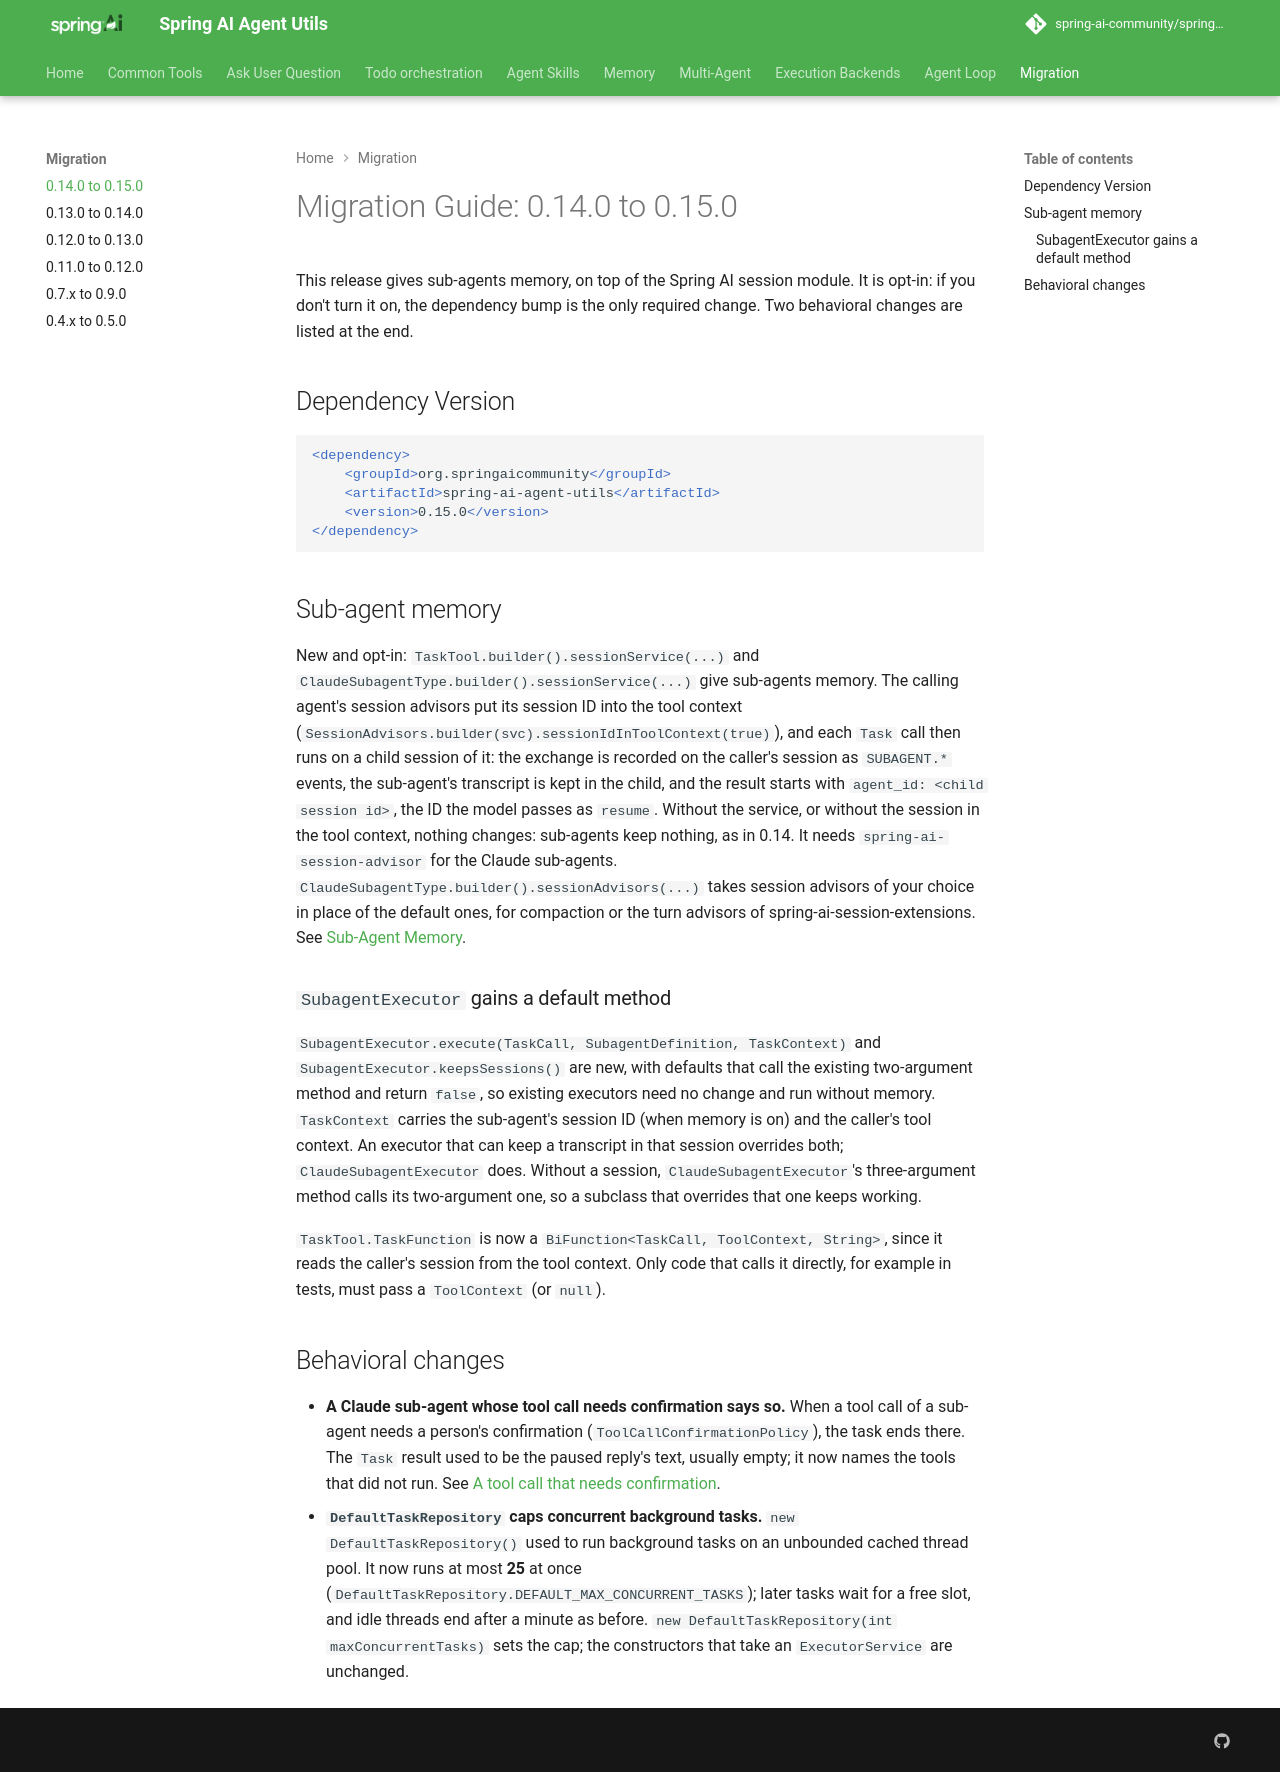

repository: spring-ai-community/spring-ai-agent-utils · page: 0.15.0-SNAPSHOT/tools/migration-0.15/index.html · generator: mkdocs

# Migration Guide: 0.14.0 to 0.15.0

This release gives sub-agents memory, on top of the Spring AI session module. It is opt-in: if you don't turn it on, the dependency bump is the only required change. Two behavioral changes are listed at the end.

## Dependency Version

```xml
<dependency>
    <groupId>org.springaicommunity</groupId>
    <artifactId>spring-ai-agent-utils</artifactId>
    <version>0.15.0</version>
</dependency>
```

## Sub-agent memory

New and opt-in: `TaskTool.builder().sessionService(...)` and `ClaudeSubagentType.builder().sessionService(...)` give sub-agents memory. The calling agent's session advisors put its session ID into the tool context (`SessionAdvisors.builder(svc).sessionIdInToolContext(true)`), and each `Task` call then runs on a child session of it: the exchange is recorded on the caller's session as `SUBAGENT.*` events, the sub-agent's transcript is kept in the child, and the result starts with `agent_id: <child session id>`, the ID the model passes as `resume`. Without the service, or without the session in the tool context, nothing changes: sub-agents keep nothing, as in 0.14. It needs `spring-ai-session-advisor` for the Claude sub-agents. `ClaudeSubagentType.builder().sessionAdvisors(...)` takes session advisors of your choice in place of the default ones, for compaction or the turn advisors of spring-ai-session-extensions. See [Sub-Agent Memory](SubagentMemory.md).

### `SubagentExecutor` gains a default method

`SubagentExecutor.execute(TaskCall, SubagentDefinition, TaskContext)` and `SubagentExecutor.keepsSessions()` are new, with defaults that call the existing two-argument method and return `false`, so existing executors need no change and run without memory. `TaskContext` carries the sub-agent's session ID (when memory is on) and the caller's tool context. An executor that can keep a transcript in that session overrides both; `ClaudeSubagentExecutor` does. Without a session, `ClaudeSubagentExecutor`'s three-argument method calls its two-argument one, so a subclass that overrides that one keeps working.

`TaskTool.TaskFunction` is now a `BiFunction<TaskCall, ToolContext, String>`, since it reads the caller's session from the tool context. Only code that calls it directly, for example in tests, must pass a `ToolContext` (or `null`).

## Behavioral changes

- **A Claude sub-agent whose tool call needs confirmation says so.** When a tool call of a sub-agent needs a person's confirmation (`ToolCallConfirmationPolicy`), the task ends there. The `Task` result used to be the paused reply's text, usually empty; it now names the tools that did not run. See [A tool call that needs confirmation](SubagentMemory.md#a-tool-call-that-needs-confirmation).
- **`DefaultTaskRepository` caps concurrent background tasks.** `new DefaultTaskRepository()` used to run background tasks on an unbounded cached thread pool. It now runs at most **25** at once (`DefaultTaskRepository.DEFAULT_MAX_CONCURRENT_TASKS`); later tasks wait for a free slot, and idle threads end after a minute as before. `new DefaultTaskRepository(int maxConcurrentTasks)` sets the cap; the constructors that take an `ExecutorService` are unchanged.
